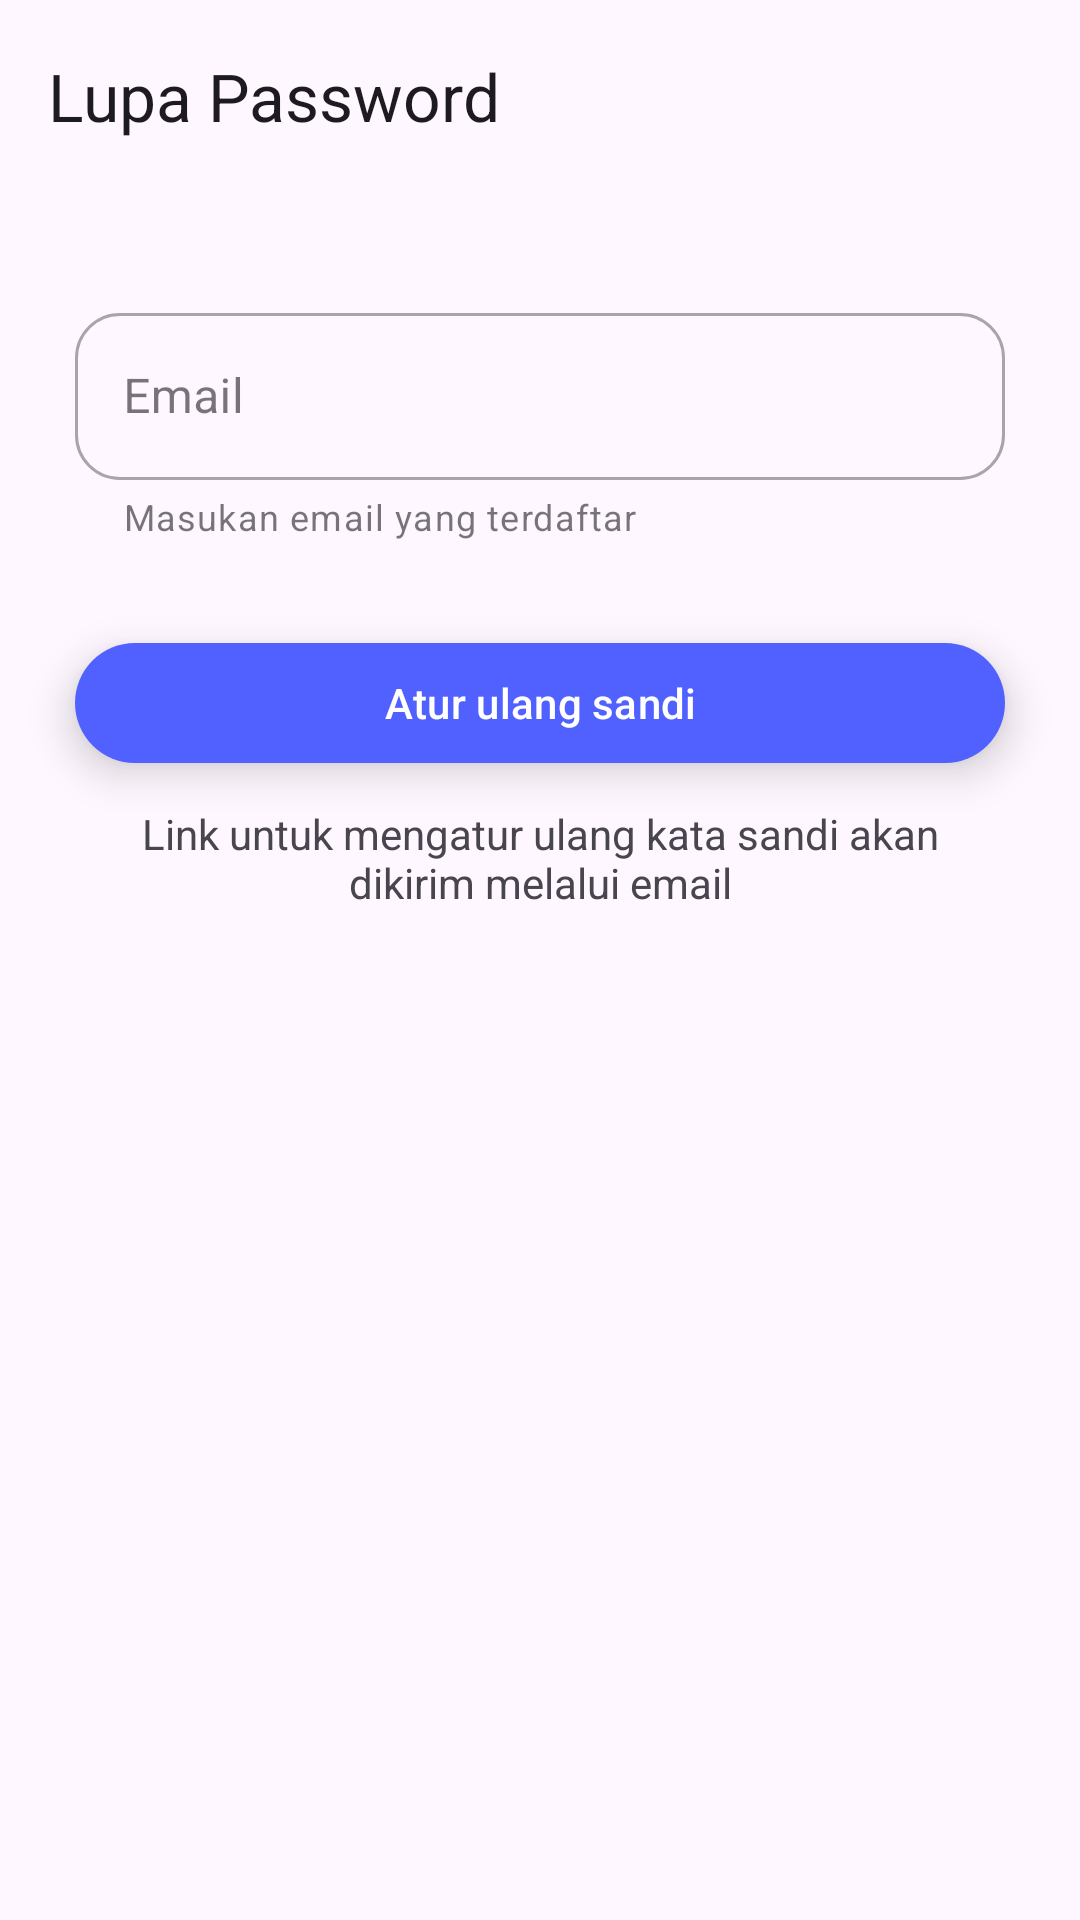

This screen was rendered from an Android layout file. Write that file and the resources it references.
<!-- AndroidManifest.xml: application theme Theme.WarungPintar -->
<!-- res/layout/activity_forgot_password.xml -->
<?xml version="1.0" encoding="utf-8"?>
<androidx.constraintlayout.widget.ConstraintLayout xmlns:android="http://schemas.android.com/apk/res/android"
    xmlns:app="http://schemas.android.com/apk/res-auto"
    xmlns:tools="http://schemas.android.com/tools"
    android:layout_width="match_parent"
    android:layout_height="match_parent"
    tools:context=".ui.forgotpassword.ForgotPasswordActivity">

    <com.google.android.material.appbar.AppBarLayout
        android:id="@+id/appBarLayout"
        android:layout_width="match_parent"
        android:layout_height="wrap_content"
        app:layout_constraintTop_toTopOf="parent"
        app:layout_constraintStart_toStartOf="parent"
        app:layout_constraintEnd_toEndOf="parent"
        android:elevation="4dp">

        <com.google.android.material.appbar.MaterialToolbar
            android:id="@+id/topAppBar"
            android:layout_width="match_parent"
            android:layout_height="?attr/actionBarSize"
            app:title="Lupa Password"
            app:navigationIcon="@drawable/ic_arrow_back_24" />

    </com.google.android.material.appbar.AppBarLayout>

    <com.google.android.material.textfield.TextInputLayout
        android:id="@+id/email_layout"
        android:layout_width="match_parent"
        android:layout_height="wrap_content"
        android:layout_marginTop="35dp"
        android:layout_marginHorizontal="25dp"
        android:hint="Email"
        app:helperText="Masukan email yang terdaftar"
        app:boxCornerRadiusTopStart="15dp"
        app:boxCornerRadiusBottomEnd="15dp"
        app:boxCornerRadiusBottomStart="15dp"
        app:boxCornerRadiusTopEnd="15dp"
        app:layout_constraintStart_toStartOf="parent"
        app:layout_constraintEnd_toEndOf="parent"
        app:layout_constraintTop_toBottomOf="@id/appBarLayout"
        style="@style/Widget.MaterialComponents.TextInputLayout.OutlinedBox">

        <com.google.android.material.textfield.TextInputEditText
            android:id="@+id/email_editText"
            android:layout_width="match_parent"
            android:layout_height="match_parent"
            android:inputType="textEmailAddress" />
    </com.google.android.material.textfield.TextInputLayout>

    <com.google.android.material.button.MaterialButton
        android:id="@+id/btn_reset_password"
        android:layout_width="match_parent"
        android:layout_height="wrap_content"
        android:layout_marginTop="30dp"
        android:padding="8dp"
        android:layout_marginHorizontal="25dp"
        android:ellipsize="end"
        app:backgroundTint="@color/light_blue"
        android:textColor="@color/white"
        android:elevation="8dp"
        android:translationZ="8dp"
        android:text="Atur ulang sandi"
        app:layout_constraintStart_toStartOf="parent"
        app:layout_constraintEnd_toEndOf="parent"
        app:layout_constraintTop_toBottomOf="@id/email_layout" />

    <TextView
        android:id="@+id/tv_message_forgot_password"
        android:layout_width="match_parent"
        android:layout_height="wrap_content"
        android:layout_marginTop="10dp"
        android:layout_marginHorizontal="25dp"
        android:text="Link untuk mengatur ulang kata sandi akan dikirim melalui email"
        android:textAlignment="center"
        app:layout_constraintStart_toStartOf="parent"
        app:layout_constraintEnd_toEndOf="parent"
        app:layout_constraintTop_toBottomOf="@id/btn_reset_password" />

    <ProgressBar
        android:id="@+id/progressBar"
        android:layout_width="100dp"
        android:layout_height="100dp"
        app:layout_constraintStart_toStartOf="parent"
        app:layout_constraintEnd_toEndOf="parent"
        app:layout_constraintTop_toTopOf="parent"
        app:layout_constraintBottom_toBottomOf="parent"
        android:visibility="gone"
        tools:visibility="visible" />

</androidx.constraintlayout.widget.ConstraintLayout>
<!-- resources referenced by this layout -->
<resources>
  <color name="light_blue">#5061FF</color>
  <color name="white">#FFFFFFFF</color>
  <style name="Theme.WarungPintar" parent="Base.Theme.WarungPintar" />
  <style name="Base.Theme.WarungPintar" parent="Theme.Material3.DayNight.NoActionBar">
          
          
          <item name="android:statusBarColor">@android:color/white</item>
          <item name="android:windowLightStatusBar">true</item>
          <item name="dividerColor">#A9A9A9</item>
          <item name="colorControlNormal">@color/white</item>
      </style>
</resources>
